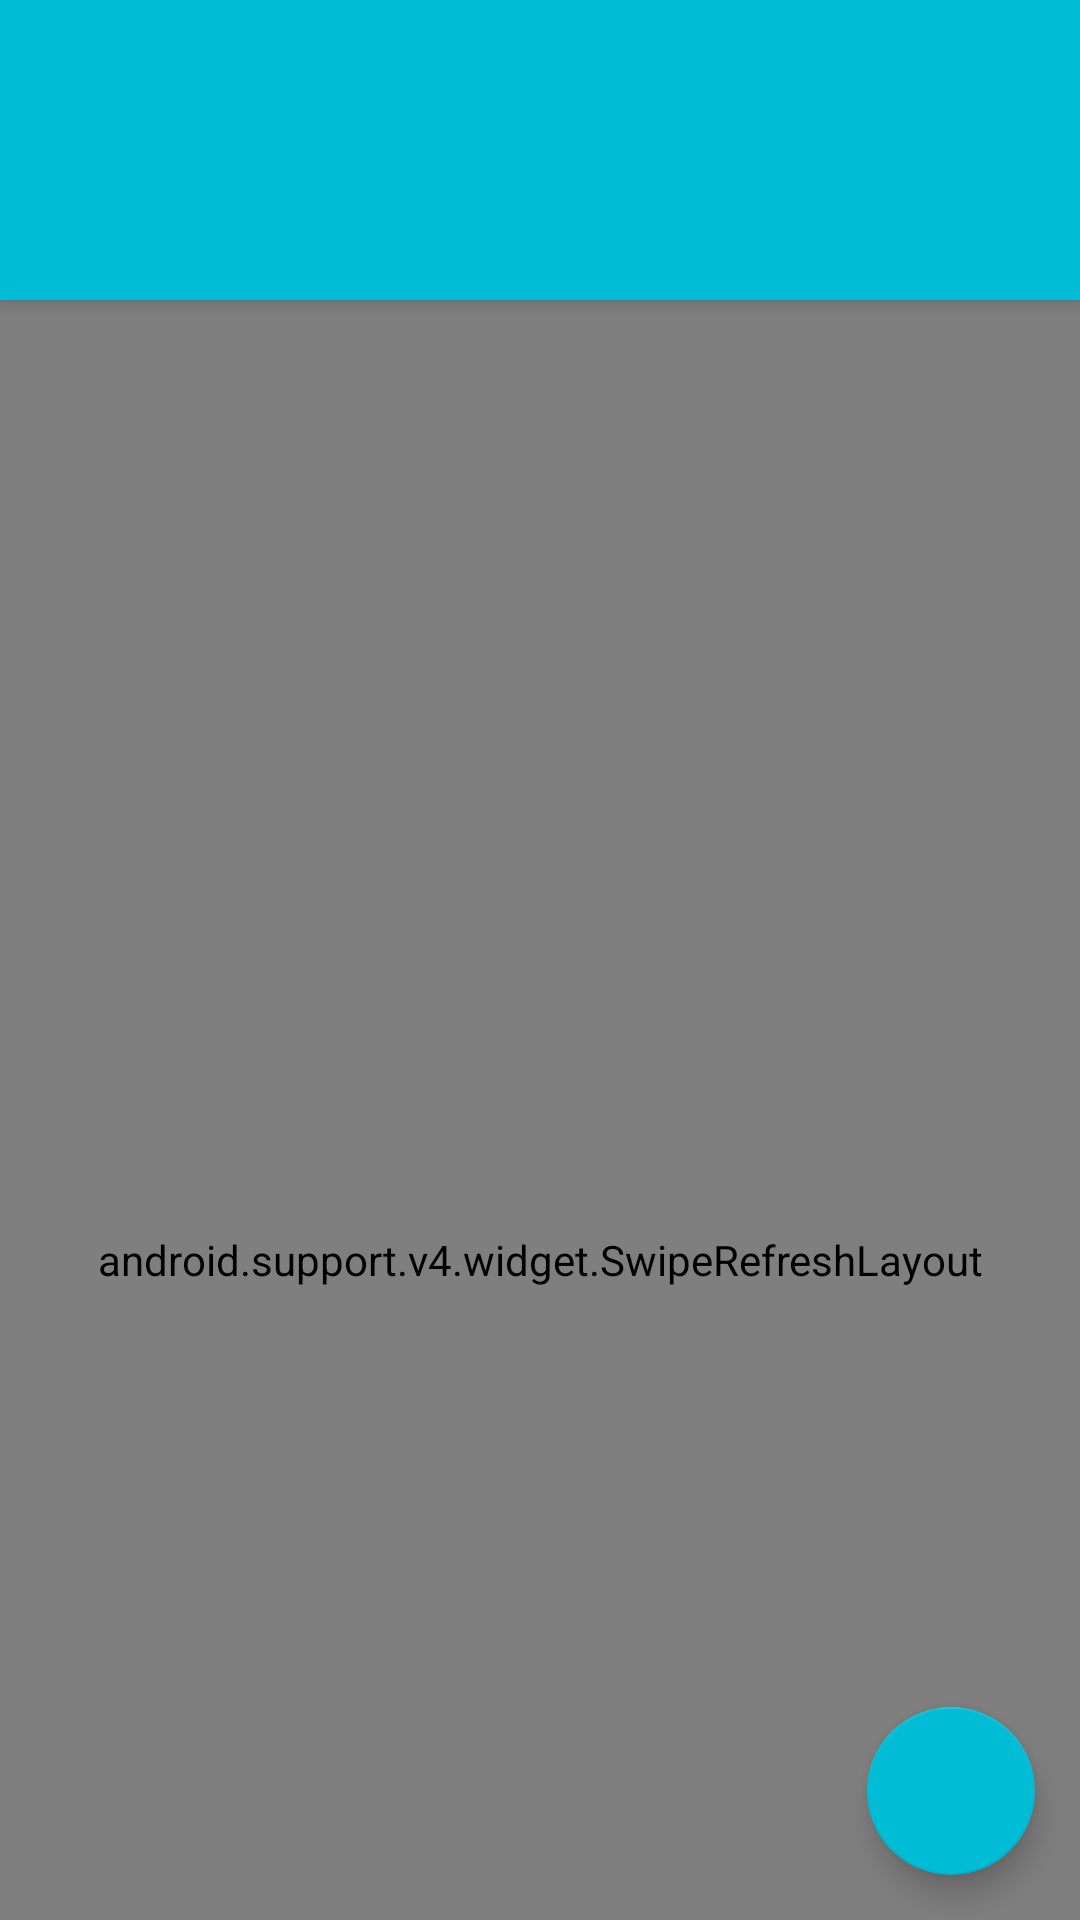

Layout XML and referenced resources for this Android screen:
<!-- AndroidManifest.xml: application theme AppTheme -->
<!-- res/layout/include_main_content.xml -->
<?xml version="1.0" encoding="utf-8"?>

<android.support.design.widget.CoordinatorLayout xmlns:android="http://schemas.android.com/apk/res/android"
    xmlns:app="http://schemas.android.com/apk/res-auto"
    android:id="@+id/parent_view"
    android:layout_width="match_parent"
    android:layout_height="match_parent">

    <android.support.design.widget.AppBarLayout
        android:id="@+id/appbar_layout"
        android:layout_width="match_parent"
        android:layout_height="wrap_content"
        android:background="@color/colorPrimary"
        android:fitsSystemWindows="true"
        android:theme="@style/ThemeOverlay.AppCompat.Dark.ActionBar">

        <LinearLayout
            android:layout_width="match_parent"
            android:layout_height="100dp"
            android:orientation="vertical"
            app:layout_scrollFlags="scroll|enterAlways" />

    </android.support.design.widget.AppBarLayout>

    <android.support.v4.widget.SwipeRefreshLayout
        android:id="@+id/swipe_refresh_layout"
        android:layout_width="match_parent"
        android:layout_height="match_parent"
        app:layout_behavior="@string/appbar_scrolling_view_behavior">

        <android.support.v4.widget.NestedScrollView
            android:id="@+id/nested_content"
            android:layout_width="match_parent"
            android:layout_height="match_parent"
            android:background="@color/grey_10"
            android:clipToPadding="false"
            android:scrollbars="none"
            android:scrollingCache="true"
            app:layout_behavior="@string/appbar_scrolling_view_behavior">

            <LinearLayout
                android:layout_width="match_parent"
                android:layout_height="match_parent"
                android:background="@color/grey_10"
                android:focusableInTouchMode="true"
                android:orientation="vertical">

                
                <FrameLayout
                    android:id="@+id/frame_content_new_product"
                    android:layout_width="match_parent"
                    android:layout_height="wrap_content" />

            </LinearLayout>

        </android.support.v4.widget.NestedScrollView>

    </android.support.v4.widget.SwipeRefreshLayout>

    <android.support.design.widget.FloatingActionButton
        android:id="@+id/fab"
        android:layout_width="wrap_content"
        android:layout_height="wrap_content"
        android:layout_margin="@dimen/spacing_large"
        android:clickable="true"
        android:src="@drawable/ic_cart"
        app:backgroundTint="@color/colorAccent"
        app:layout_anchor="@id/swipe_refresh_layout"
        app:fabSize="normal"
        app:layout_anchorGravity="bottom|end" />

</android.support.design.widget.CoordinatorLayout>
<!-- resources referenced by this layout -->
<resources>
  <color name="colorAccent">#00BCD4</color>
  <color name="colorPrimary">#00BCD4</color>
  <color name="grey_10">#e6e6e6</color>
  <dimen name="spacing_large">15dp</dimen>
  <style name="AppTheme" parent="Theme.AppCompat.Light.NoActionBar">
          
          <item name="colorPrimary">@color/colorPrimary</item>
          <item name="colorPrimaryDark">@color/colorPrimary</item>
          <item name="colorAccent">@color/colorAccent</item>
          <item name="actionOverflowButtonStyle">@style/OverFlow</item>
  
      </style>
  <style name="OverFlow" parent="Widget.AppCompat.ActionButton.Overflow">
          <item name="android:tint">@color/white</item>
      </style>
  <color name="white">@android:color/white</color>
</resources>
